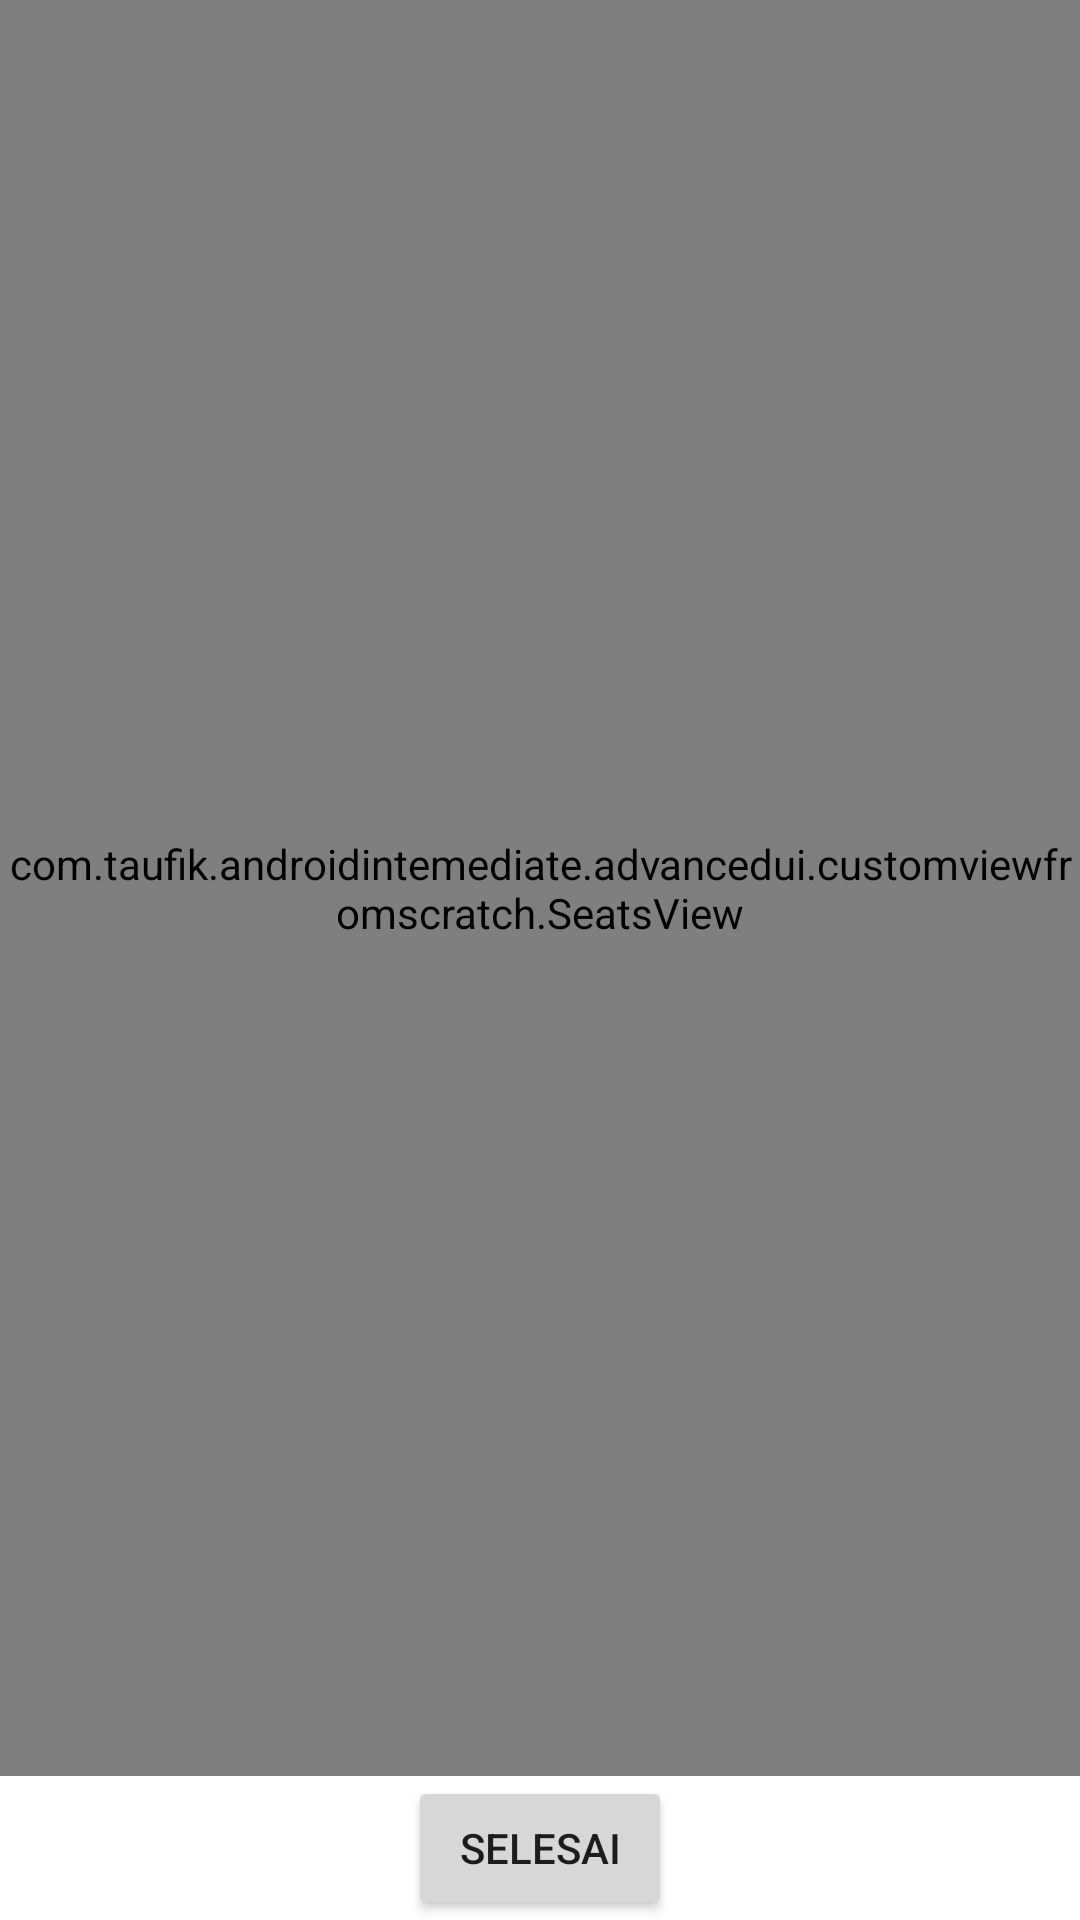

Produce the Android XML layout that renders to this screen, including the resource entries it uses.
<!-- AndroidManifest.xml: application theme Theme.AndroidIntemediate -->
<!-- res/layout/activity_seats.xml -->
<?xml version="1.0" encoding="utf-8"?>
<androidx.constraintlayout.widget.ConstraintLayout xmlns:android="http://schemas.android.com/apk/res/android"
    xmlns:app="http://schemas.android.com/apk/res-auto"
    xmlns:tools="http://schemas.android.com/tools"
    android:layout_width="match_parent"
    android:layout_height="match_parent"
    tools:context=".advancedui.customviewfromscratch.SeatsActivity">

    <com.taufik.androidintemediate.advancedui.customviewfromscratch.SeatsView
        android:id="@+id/seatsView"
        android:layout_width="wrap_content"
        android:layout_height="@dimen/value_0dp"
        app:layout_constraintVertical_bias="0.0"
        app:layout_constraintHorizontal_bias="1.0"
        app:layout_constraintTop_toTopOf="parent"
        app:layout_constraintBottom_toTopOf="@+id/btnFinish"
        app:layout_constraintStart_toStartOf="parent"
        app:layout_constraintEnd_toEndOf="parent"
        tools:ignore="SpeakableTextPresentCheck"/>

    <Button
        android:id="@+id/btnFinish"
        android:layout_width="wrap_content"
        android:layout_height="wrap_content"
        android:text="@string/finish"
        app:layout_constraintVertical_bias="1.0"
        app:layout_constraintTop_toTopOf="parent"
        app:layout_constraintBottom_toBottomOf="parent"
        app:layout_constraintStart_toStartOf="parent"
        app:layout_constraintEnd_toEndOf="parent"/>

</androidx.constraintlayout.widget.ConstraintLayout>
<!-- resources referenced by this layout -->
<resources>
  <dimen name="value_0dp">0dp</dimen>
  <string name="finish" translatable="false">Selesai</string>
  <style name="Theme.AndroidIntemediate" parent="Theme.MaterialComponents.DayNight.DarkActionBar">
          
          <item name="colorPrimary">@color/purple_500</item>
          <item name="colorPrimaryVariant">@color/purple_700</item>
          <item name="colorOnPrimary">@color/white</item>
          
          <item name="colorSecondary">@color/teal_200</item>
          <item name="colorSecondaryVariant">@color/teal_700</item>
          <item name="colorOnSecondary">@color/black</item>
          
          <item name="android:statusBarColor" tools:targetApi="l">?attr/colorPrimaryVariant</item>
          
          <item name="android:windowActivityTransitions">true</item>
          <item name="android:windowEnterTransition">@android:transition/explode</item>
          <item name="android:windowExitTransition">@android:transition/explode</item>
      </style>
  <color name="purple_500">#FF6200EE</color>
  <color name="purple_700">#FF3700B3</color>
  <color name="white">#FFFFFFFF</color>
  <color name="teal_200">#FF03DAC5</color>
  <color name="teal_700">#FF018786</color>
  <color name="black">#FF000000</color>
</resources>
